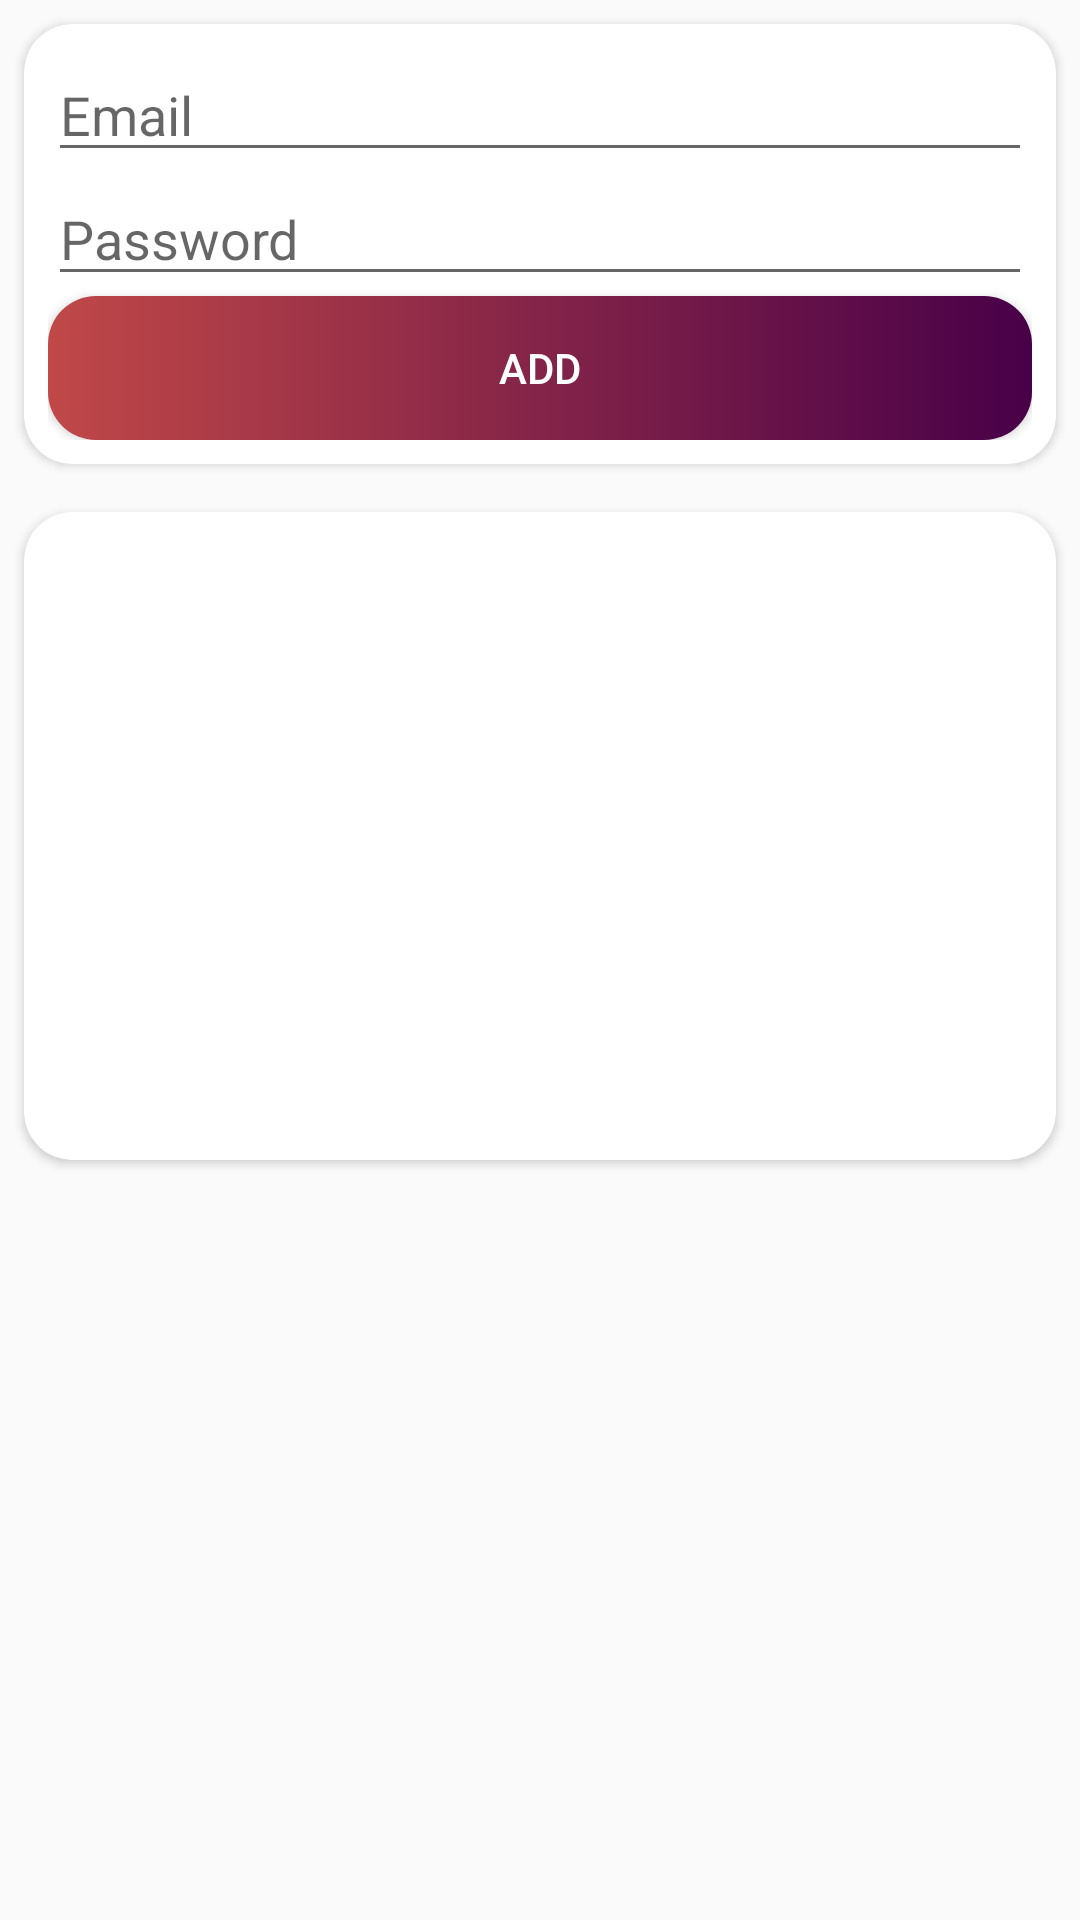

The Android layout XML behind this screen, and the referenced resources:
<!-- AndroidManifest.xml: application theme AppTheme -->
<!-- res/layout/activity_main.xml -->
<?xml version="1.0" encoding="utf-8"?>
<androidx.constraintlayout.widget.ConstraintLayout xmlns:android="http://schemas.android.com/apk/res/android"
    xmlns:app="http://schemas.android.com/apk/res-auto"
    xmlns:tools="http://schemas.android.com/tools"
    android:layout_width="match_parent"
    android:layout_height="match_parent"
    tools:context=".MainActivity">

    <LinearLayout
        android:orientation="vertical"
        android:layout_width="match_parent"
        android:layout_height="match_parent">


        <androidx.cardview.widget.CardView
            app:cardCornerRadius="16dp"
            android:layout_width="match_parent"
            android:layout_height="wrap_content"
            android:layout_margin="8dp"
            android:layout_marginStart="8dp"
            android:layout_marginEnd="8dp"
            app:layout_constraintEnd_toEndOf="parent"
            app:layout_constraintStart_toStartOf="parent"
            app:layout_constraintTop_toTopOf="parent">

            <LinearLayout
                android:padding="8dp"
                android:layout_width="match_parent"
                android:layout_height="match_parent"
                android:orientation="vertical">

                <EditText
                    android:id="@+id/et_email"
                    android:layout_width="match_parent"
                    android:layout_height="wrap_content"
                    android:hint="@string/email"
                    android:inputType="textEmailAddress"/>

                <EditText
                    android:id="@+id/et_pass"
                    android:layout_width="match_parent"
                    android:layout_height="wrap_content"
                    android:hint="@string/pass"
                    android:inputType="textPassword"/>

                <Button
                    android:id="@+id/b_add"
                    android:text="@string/add"
                    android:textColor="@color/colorWhite"
                    android:background="@drawable/button_style"
                    android:layout_width="match_parent"
                    android:layout_height="wrap_content"/>
            </LinearLayout>

        </androidx.cardview.widget.CardView>

        <androidx.cardview.widget.CardView
            android:layout_margin="8dp"
            app:cardCornerRadius="16dp"
            android:layout_width="match_parent"
            android:layout_height="wrap_content">

            <ScrollView
                android:layout_width="match_parent"
                android:layout_height="wrap_content">

                <LinearLayout
                    android:orientation="vertical"
                    android:layout_width="match_parent"
                    android:layout_height="wrap_content">

                    <TextView
                        android:id="@+id/tv_copyright"
                        android:layout_margin="4dp"
                        android:layout_width="match_parent"
                        android:layout_height="wrap_content"/>

                    <TextView
                        android:id="@+id/tv_date"
                        android:layout_margin="4dp"
                        android:layout_width="match_parent"
                        android:layout_height="wrap_content"/>

                    <TextView
                        android:id="@+id/tv_explanation"
                        android:layout_margin="4dp"
                        android:layout_width="match_parent"
                        android:layout_height="wrap_content"/>

                    <TextView
                        android:id="@+id/tv_hdurl"
                        android:layout_margin="4dp"
                        android:layout_width="match_parent"
                        android:layout_height="wrap_content"/>

                    <TextView
                        android:id="@+id/tv_media_type"
                        android:layout_margin="4dp"
                        android:layout_width="match_parent"
                        android:layout_height="wrap_content"/>

                    <TextView
                        android:id="@+id/tv_service_version"
                        android:layout_margin="4dp"
                        android:layout_width="match_parent"
                        android:layout_height="wrap_content"/>

                    <TextView
                        android:id="@+id/tv_title"
                        android:layout_margin="4dp"
                        android:layout_width="match_parent"
                        android:layout_height="wrap_content"/>

                    <TextView
                        android:id="@+id/tv_url"
                        android:layout_margin="4dp"
                        android:layout_width="match_parent"
                        android:layout_height="wrap_content"/>

                </LinearLayout>

            </ScrollView>

        </androidx.cardview.widget.CardView>

    </LinearLayout>

</androidx.constraintlayout.widget.ConstraintLayout>
<!-- resources referenced by this layout -->
<resources>
  <color name="colorWhite">#fff</color>
  <!-- drawable button_style (drawable) -->
  <?xml version="1.0" encoding="utf-8"?>
  <selector xmlns:android="http://schemas.android.com/apk/res/android">
      <item>
          <shape>
              <gradient android:startColor="#C04848" android:endColor="#480048"/>
              <corners
                  android:bottomLeftRadius="16dp"
                  android:bottomRightRadius="16dp"
                  android:topLeftRadius="16dp"
                  android:topRightRadius="16dp"/>
          </shape>
      </item>
  </selector>
  <string name="add">Add</string>
  <string name="email">Email</string>
  <string name="pass">Password</string>
  <style name="AppTheme" parent="Theme.AppCompat.Light.DarkActionBar">
          
          <item name="colorPrimary">@color/colorPrimary</item>
          <item name="colorPrimaryDark">@color/colorPrimaryDark</item>
          <item name="colorAccent">@color/colorAccent</item>
      </style>
  <color name="colorPrimary">#000000</color>
  <color name="colorPrimaryDark">#3700B3</color>
  <color name="colorAccent">#03DAC5</color>
</resources>
